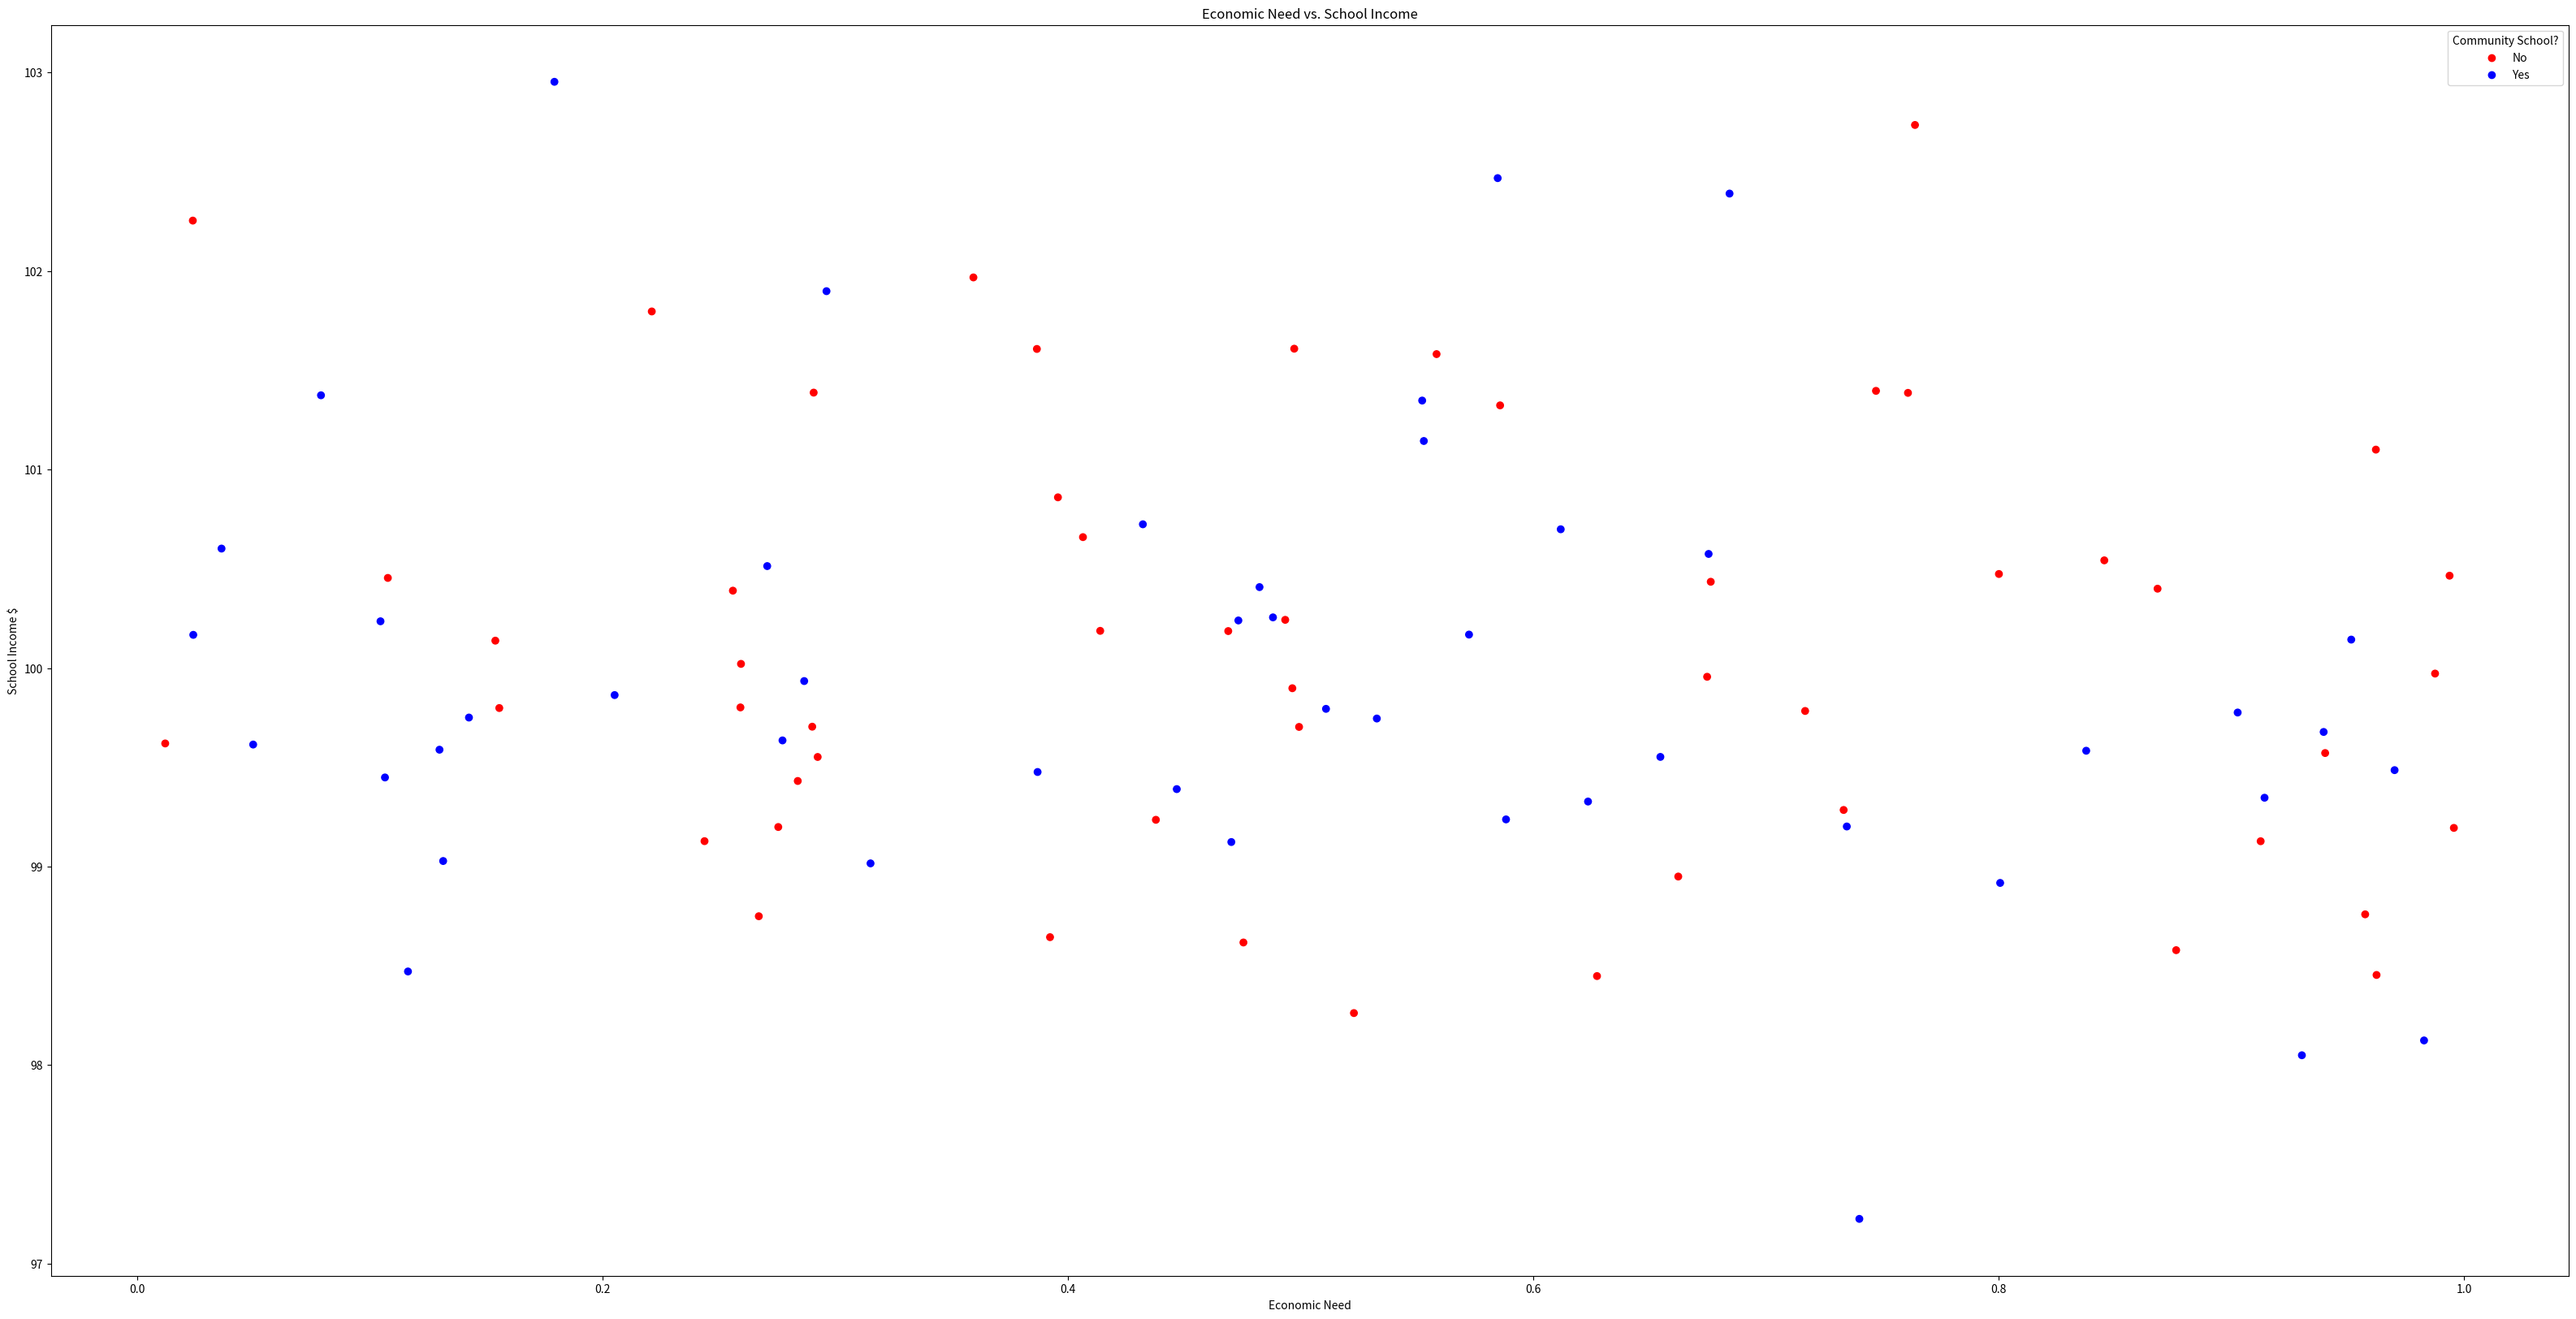

Recreate this plot in Python.
import pandas as pd
import numpy as np
import matplotlib.pyplot as plt

# generate data
n_obs = 100
df = pd.DataFrame({'Community School?': np.random.choice(['Yes', 'No'], size=n_obs),
                   'Economic Need Index': np.random.uniform(size=n_obs),
                   'School Income Estimate': np.random.normal(loc=n_obs, size=n_obs)})

# your data pre-processing steps
df['color-code'] = np.where(df['Community School?']=='Yes', 'blue', 'red')
sc_income = df[~df['Economic Need Index'].isnull() & ~df['School Income Estimate'].isnull()]

# plot Economic Need Index vs School Income Estimate by group
groups = sc_income.groupby('Community School?')

fig, ax = plt.subplots(1, figsize=(40,20))

for label, group in groups:
    ax.scatter(group['Economic Need Index'], group['School Income Estimate'], 
               c=group['color-code'], label=label)

ax.set(xlabel='Economic Need', ylabel='School Income $', 
       title='Economic Need vs. School Income')
ax.legend(title='Community School?')
plt.show()